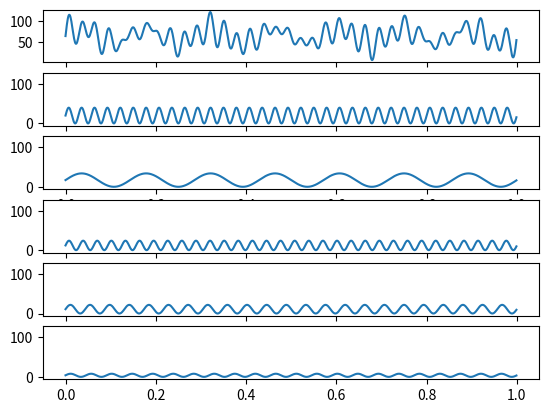

This figure's Python source:
import matplotlib.pyplot as plt
from math import sin, cos, pi, sqrt, atan2
from random import randint

two_pi = 2 * pi
accuracy = 1000

class Wave:
	def __init__(self, x = 0, y = 0, freq = 1):
		self.x = x
		self.y = y
		self.freq = freq
		self.amp = sqrt(x * x + y * y)
		self.phase = atan2(y, x)

# generate a sin wave with specific characteristics
def genSinWave(freq, amplitude):
	return [amplitude + amplitude * sin(c / accuracy * freq * two_pi) for c in range(accuracy)]

# adding multiple waves to make a composite signal
def addWaves(waves):
	newWave = [0] * len(waves[0])
	for j in range(len(newWave)):
		for i in range(len(waves)):
			newWave[j] += waves[i][j]
	return newWave

# discrete fourier transform algorithm
def dft(wave):
	newWave = []	# array of sinusoids
	N = len(wave)
	for k in range(N):	# looping through frequencies
		real = 0		# real part of the sinusoid
		imag = 0		# imaginary part of the sinusoid
		for n in range(N):	# summming the values
			angle = (two_pi * k * n) / N
			real += wave[n] * cos(angle)
			imag -= wave[n] * sin(angle)
		w = Wave(real / N * 2, imag / N * 2, k)	# creating wave object
		newWave.append(w)	# adding sinusoid to the array
	return newWave

# define wave characteristics
graphs = 5
freqs 	= [randint(1, 50) for i in range(0, graphs)]
amps 	= [randint(1, 20) for i in range(0, graphs)]
waves 	= []
# create waves
for i in range(len(freqs)):
	waves.append(genSinWave(freqs[i], amps[i]))
xplot = [c / accuracy for c in range(accuracy)]

# generate composite signal
wsum = addWaves(waves)

# do dft on the composite signal
newWaves = dft(wsum)
# find the waves with the highest frequencies
newWaves.sort(key=lambda a : a.amp, reverse=True)

# showing the results
plt.figure()

subplots = (len(waves) + 1) * 100 + 11
plt.subplot(subplots)
subplots += 1
plt.plot(xplot, wsum)

wsumMax = max(wsum)

for i in range(0, 10):
	print("{0} : {1}".format(newWaves[i].freq, newWaves[i].amp))

for i in range(1, 1 + graphs * 2, 1):
	if accuracy - newWaves[i].freq in freqs:
		continue
	plt.subplot(subplots)
	subplots += 1
	plt.ylim(-0.05 * wsumMax, wsumMax + 0.05 * wsumMax)
	plt.plot(xplot, genSinWave(newWaves[i].freq, newWaves[i].amp))

plt.show()



